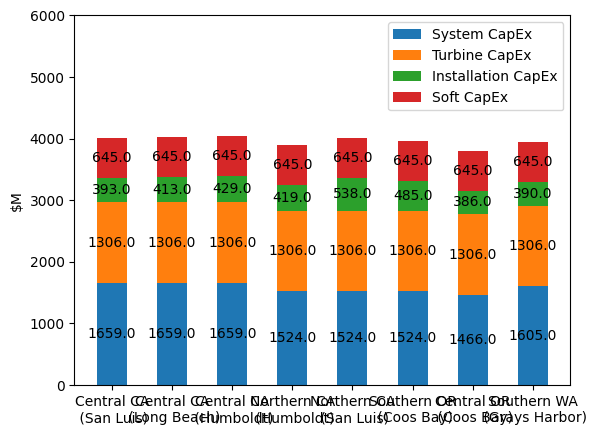

This figure's Python source:
import matplotlib.pyplot as plt
import numpy as np
import pandas as pd
plt.rcParams["font.family"] = "Times New Roman"

scenarios = (
    "Central CA\n (San Luis)",
    "Central CA\n (Long Beach)",
    "Central CA\n (Humboldt)",
    "Northern CA\n (Humboldt)",
    "Northern CA\n (San Luis)",
    "Southern OR\n (Coos Bay)",
    "Central OR\n (Coos Bay)",
    "Southern WA\n (Grays Harbor)",
)
capex = {
    "System CapEx": np.array([1659, 1659, 1659, 1524, 1524, 1524, 1466, 1605]),
    "Turbine CapEx": np.array([1306, 1306, 1306, 1306, 1306, 1306, 1306, 1306]),
    "Installation CapEx": np.array([393, 413, 429, 419, 538, 485, 386, 390]),
    "Soft CapEx": np.array([645, 645, 645, 645, 645, 645, 645, 645]),
}
width = 0.5

fig, ax = plt.subplots()
bottom = np.zeros(len(scenarios))

for capex_type, cost in capex.items():
    p = ax.bar(scenarios, cost, width, label=capex_type, bottom=bottom)
    bottom += cost

for c in ax.containers:

    # Optional: if the segment is small or 0, customize the labels
    labels = [v.get_height() if v.get_height() > 0 else '' for v in c]
    
    # remove the labels parameter if it's not needed for customized labels
    ax.bar_label(c, labels=labels, label_type='center')

ax.set_ylim([0, 6000])
ax.set_ylabel("$M")
ax.legend(loc="upper right")

plt.show()